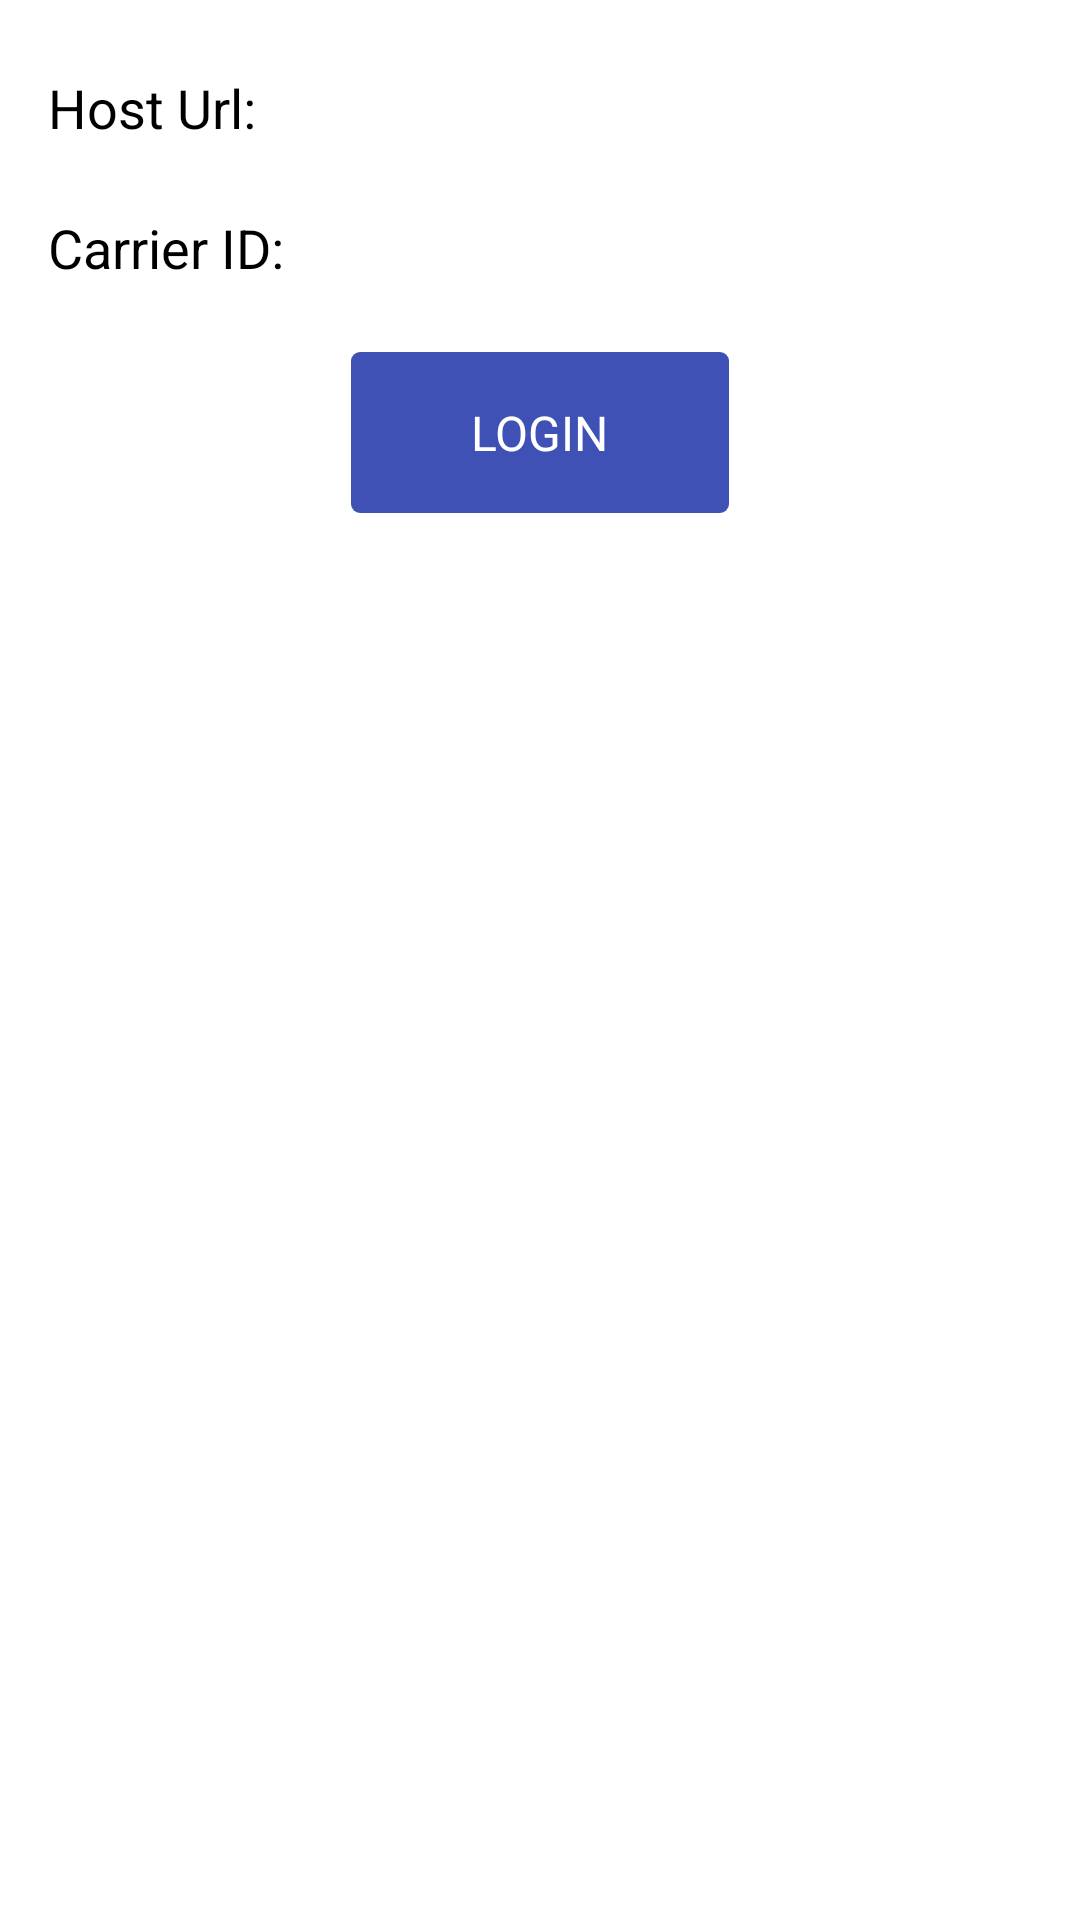

Here is an Android app screen rendered from its layout file. Give the layout XML and the strings, colors and styles it references.
<!-- AndroidManifest.xml: application theme AppTheme -->
<!-- res/layout/dialog_login.xml -->
<?xml version="1.0" encoding="utf-8"?>
<LinearLayout
    xmlns:android="http://schemas.android.com/apk/res/android"
    xmlns:tools="http://schemas.android.com/tools"
    android:layout_width="match_parent"
    android:layout_height="match_parent"
    android:layout_gravity="center"
    android:gravity="center_horizontal"
    android:orientation="vertical"
    android:padding="@dimen/default_padding">

    <LinearLayout
        android:layout_width="match_parent"
        android:layout_height="wrap_content"
        android:orientation="horizontal">

        <TextView
            android:layout_width="wrap_content"
            android:layout_height="wrap_content"
            android:minWidth="90dp"
            android:text="@string/host_url_title"
            android:textColor="@android:color/black"
            android:textSize="18sp"/>

        <EditText
            android:id="@+id/host_url_ed"
            android:layout_width="0dp"
            android:layout_height="wrap_content"
            android:layout_marginLeft="8dp"
            android:layout_weight="1"
            android:ellipsize="end"
            android:hint="Your host url or empty"
            android:imeOptions="actionNext"
            android:inputType="text"
            android:maxLines="1"
            android:textColor="@android:color/black"
            android:textSize="16sp"
            tools:text="Your Host URL or Empty for demo default"/>

    </LinearLayout>

    <LinearLayout
        android:layout_width="match_parent"
        android:layout_height="wrap_content"
        android:layout_marginTop="8dp"
        android:orientation="horizontal">

        <TextView
            android:layout_width="wrap_content"
            android:layout_height="wrap_content"
            android:minWidth="90dp"
            android:text="@string/carrier_id_title"
            android:textColor="@android:color/black"
            android:textSize="18sp"/>

        <EditText
            android:id="@+id/carrier_id_ed"
            android:layout_width="0dp"
            android:layout_height="wrap_content"
            android:layout_marginLeft="8dp"
            android:layout_weight="1"
            android:ellipsize="end"
            android:hint="Your carrier id or empty"
            android:imeOptions="actionNext"
            android:inputType="text"
            android:maxLines="1"
            android:textColor="@android:color/black"
            android:textSize="16sp"
            tools:text="Your carrier id or Empty for demo default"/>

    </LinearLayout>

    <LinearLayout
        android:layout_width="match_parent"
        android:layout_height="wrap_content"
        android:layout_marginBottom="@dimen/default_padding"
        android:layout_marginTop="@dimen/default_padding"
        android:gravity="center">

        <TextView
            android:id="@+id/login_btn"
            android:layout_width="wrap_content"
            android:layout_height="wrap_content"
            android:background="@drawable/btn_bkg"
            android:paddingBottom="@dimen/default_padding"
            android:paddingLeft="@dimen/increased_padding"
            android:paddingRight="@dimen/increased_padding"
            android:paddingTop="@dimen/default_padding"
            android:text="@string/log_in"
            android:textColor="@android:color/white"
            android:textSize="@dimen/default_text_size"/>

    </LinearLayout>

</LinearLayout>
<!-- resources referenced by this layout -->
<resources>
  <dimen name="default_padding">16dp</dimen>
  <dimen name="default_text_size">16sp</dimen>
  <dimen name="increased_padding">40dp</dimen>
  <!-- drawable btn_bkg (drawable) -->
  <?xml version="1.0" encoding="utf-8"?>
  <shape
      xmlns:android="http://schemas.android.com/apk/res/android">
      <solid android:color="@color/primary"/>
      <corners android:radius="3dip"/>
  </shape>
  <string name="carrier_id_title">Carrier ID: </string>
  <string name="host_url_title">Host Url: </string>
  <string name="log_in">LOGIN</string>
  <style name="AppTheme" parent="Theme.AppCompat.NoActionBar">
          <item name="android:windowNoTitle">true</item>
          <item name="windowActionBar">false</item>
          <item name="colorPrimary">@color/primary</item>
          <item name="colorPrimaryDark">@color/primary_dark</item>
  
          <item name="colorAccent">@color/primary</item>
          <item name="colorSwitchThumbNormal">@android:color/white</item>
          <item name="android:windowBackground">@android:color/white</item>
          <item name="android:colorBackground">@android:color/white</item>
  
          <item name="android:dialogTheme">@style/AppDialogTheme</item>
          <item name="android:alertDialogTheme">@style/AppAlertTheme</item>
  
      </style>
  <color name="primary">#3F51B5</color>
  <color name="primary_dark">#303F9F</color>
  <style name="AppDialogTheme" parent="Theme.AppCompat.Light.Dialog">
          
          <item name="colorPrimary">@color/primary</item>
          <item name="colorPrimaryDark">@color/primary_dark</item>
          <item name="android:textColorHighlight">@android:color/white</item>
          <item name="colorAccent">@color/primary</item>
          <item name="colorControlNormal">@android:color/white</item>
      </style>
  <style name="AppAlertTheme" parent="Theme.AppCompat.Light.Dialog.Alert">
          <item name="colorPrimary">@color/primary</item>
          <item name="colorAccent">@color/primary</item>
          <item name="colorPrimaryDark">@color/primary_dark</item>
          <item name="colorControlNormal">@android:color/white</item>
          <item name="android:textColorHighlight">@color/primary</item>
      </style>
</resources>
